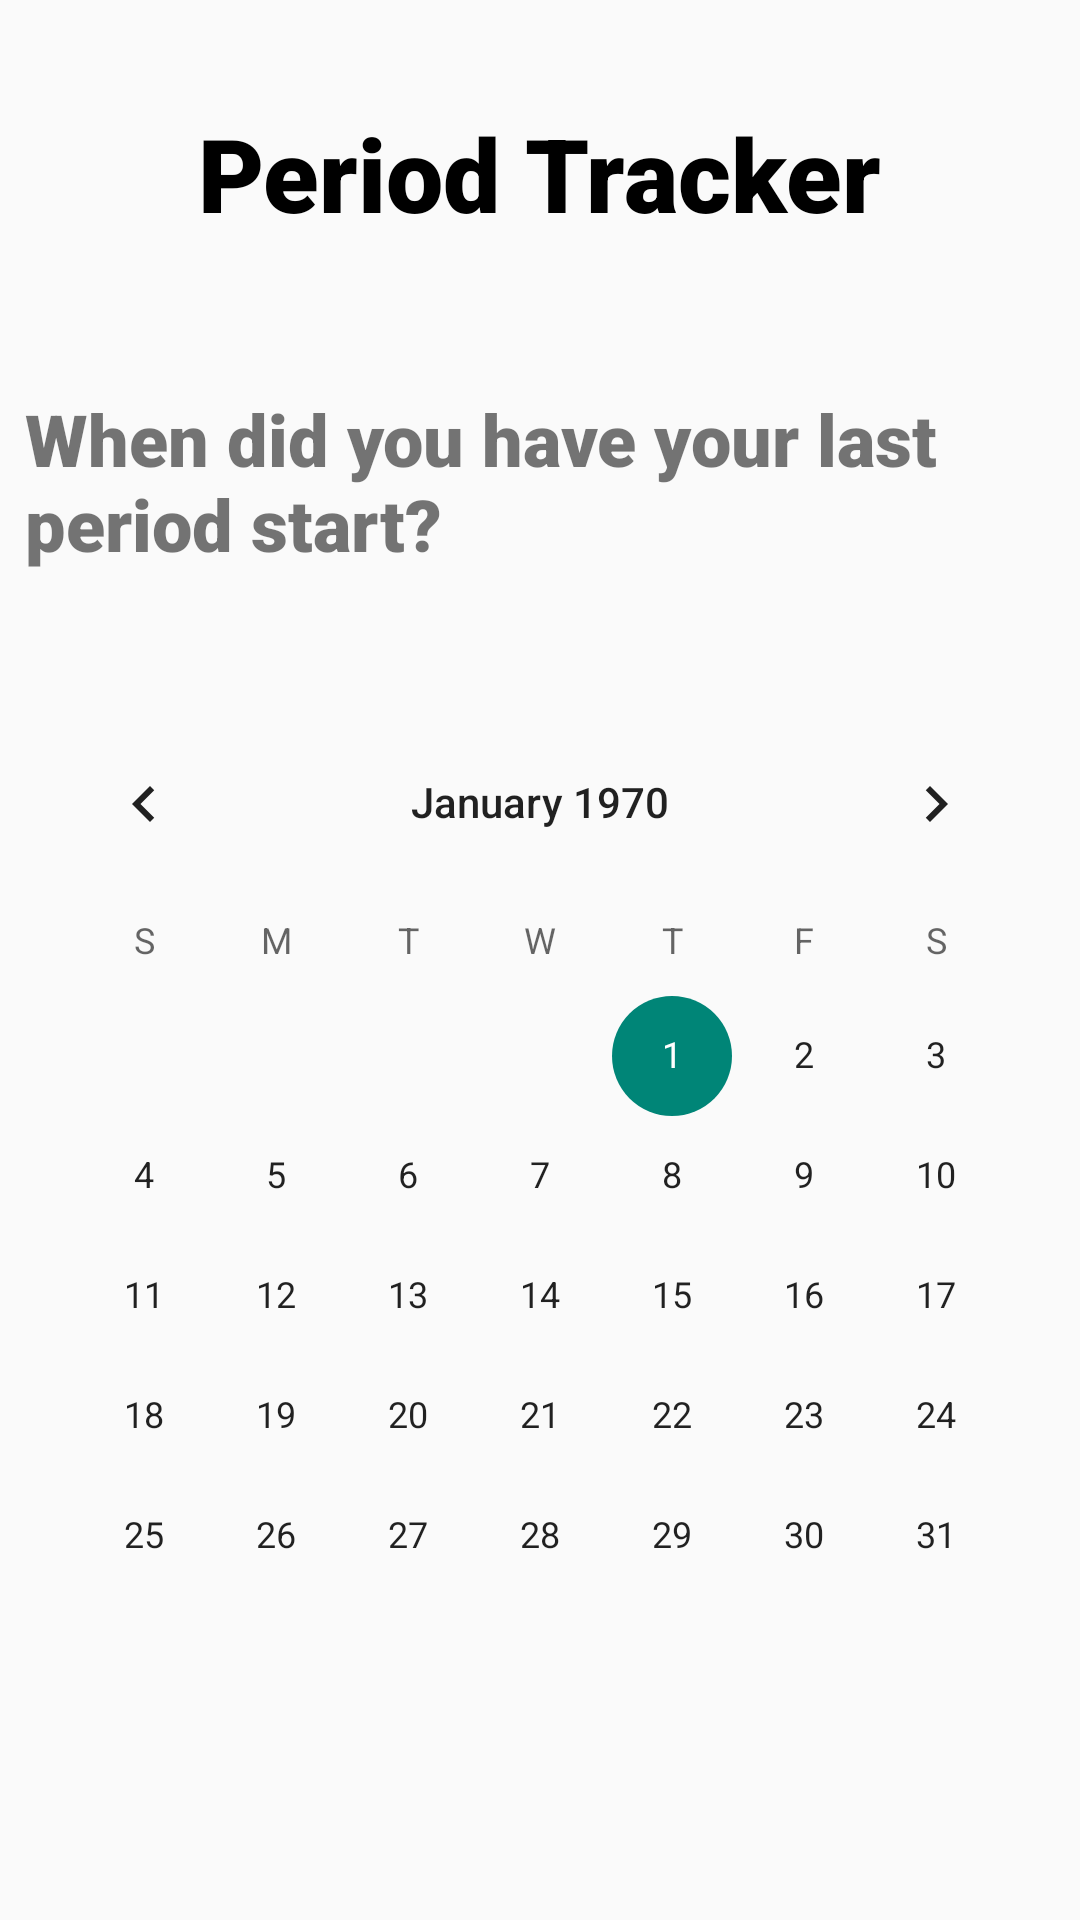

Reconstruct the res/layout file that produces this screen, plus the resources it refers to.
<!-- AndroidManifest.xml: application theme Theme.Feminae_Project -->
<!-- res/layout/activity_pt1.xml -->
<?xml version="1.0" encoding="utf-8"?>
<androidx.appcompat.widget.LinearLayoutCompat
    xmlns:android="http://schemas.android.com/apk/res/android"
    xmlns:app="http://schemas.android.com/apk/res-auto"
    xmlns:tools="http://schemas.android.com/tools"
    android:layout_width="match_parent"
    android:layout_height="match_parent"
    tools:context=".pt1">
    <LinearLayout
        android:layout_width="match_parent"
        android:layout_height="wrap_content"
        android:orientation="vertical">

        <TextView
            android:id="@+id/textView29"
            android:layout_width="281dp"
            android:layout_height="62dp"
            android:layout_gravity="center"
            android:layout_marginTop="35dp"
            android:fontFamily="sans-serif-black"
            android:text="@string/PT"
            android:textAlignment="center"
            android:textColor="@color/black"
            android:textSize="34sp"
            android:textStyle="bold"/>


        <TextView
            android:id="@+id/textView30"
            android:layout_width="343dp"
            android:layout_height="72dp"
            android:layout_gravity="center"
            android:layout_marginTop="33dp"
            android:fontFamily="sans-serif-black"
            android:text="@string/q1"
            android:textSize="24sp"
            android:textStyle="bold" />

        <CalendarView
        android:id="@+id/cal"
        android:layout_width="wrap_content"
        android:layout_height="wrap_content"
        android:layout_gravity="center"
        android:layout_marginTop="32dp" />

        <TextView
            android:id="@+id/text"
            android:layout_width="wrap_content"
            android:layout_height="wrap_content"
            android:layout_gravity="center"
            android:layout_marginTop="5dp"
            android:fontFamily="sans-serif-black"
            android:textSize="18sp"
            android:textStyle="bold" />



        <Button
        android:id="@+id/btn_next1"
        android:layout_width="wrap_content"
        android:layout_height="wrap_content"
        android:layout_gravity="center"
        android:layout_marginTop="35dp"
        android:fontFamily="sans-serif-black"
        android:text="@string/next"
        android:textSize="20sp"/>

    </LinearLayout>


</androidx.appcompat.widget.LinearLayoutCompat>
<!-- resources referenced by this layout -->
<resources>
  <string name="PT">Period Tracker</string>
  <string name="next">NEXT</string>
  <string name="q1">When did you have your last period start?</string>
  <style name="Theme.Feminae_Project" parent="Theme.AppCompat.Light.NoActionBar">
          
          <item name="colorPrimary">@color/purple_500</item>
          <item name="colorPrimaryVariant">@color/purple_700</item>
          <item name="colorOnPrimary">@color/white</item>
          
          <item name="colorSecondary">@color/teal_200</item>
          <item name="colorSecondaryVariant">@color/teal_700</item>
          <item name="colorOnSecondary">@color/black</item>
          
          <item name="android:statusBarColor">?attr/colorPrimaryVariant</item>
          
      </style>
  <!-- not gathered from this repository: default colours our renderer supplied (Android Studio template values) -->
  <color name="purple_500">#FF6200EE</color>
  <color name="purple_700">#FF3700B3</color>
  <color name="teal_200">#FF03DAC5</color>
  <color name="teal_700">#FF018786</color>
  <color name="black">#FF000000</color>
  <color name="white">#FFFFFFFF</color>
</resources>
